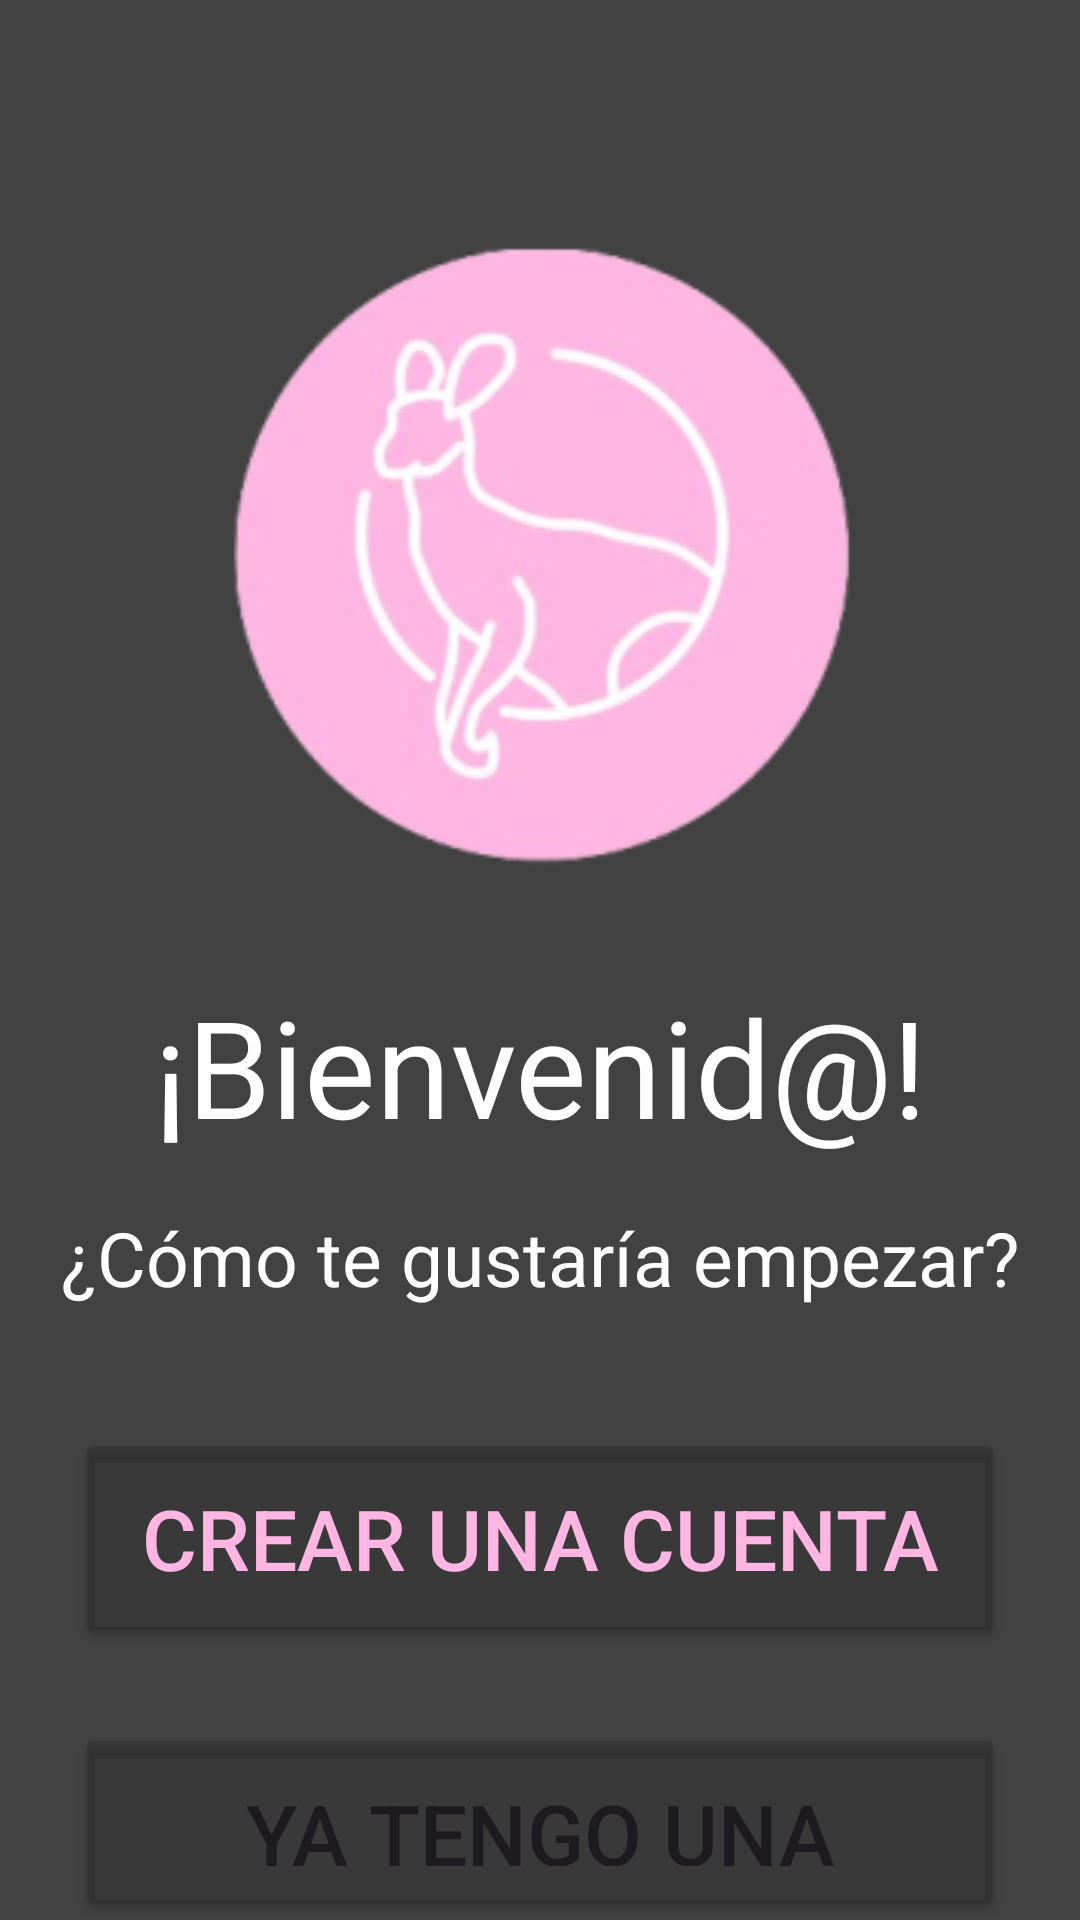

Write the Android layout XML for this screen, with the resource values it uses.
<!-- AndroidManifest.xml: application theme Theme.NanniApp -->
<!-- res/layout/activity_main.xml -->
<?xml version="1.0" encoding="utf-8"?>
<LinearLayout xmlns:android="http://schemas.android.com/apk/res/android"
    xmlns:app="http://schemas.android.com/apk/res-auto"
    xmlns:tools="http://schemas.android.com/tools"
    android:layout_width="match_parent"
    android:background="@color/gray"
    android:orientation="vertical"
    android:layout_height="match_parent"
    tools:context=".MainActivity">

    <ImageView
        android:id="@+id/imageView"
        android:layout_width="match_parent"
        android:layout_height="330dp"
        android:layout_marginTop="20dp"
        app:srcCompat="@mipmap/ic_launcher_iconapp" />

    <TextView
        android:id="@+id/textView"
        android:layout_width="match_parent"
        android:layout_height="wrap_content"
        android:textSize="45dp"
        android:textAlignment="center"
        android:layout_marginTop="-25dp"
        android:layout_marginBottom="17dp"
        android:textColor="@color/white"
        android:text="@string/tvPrincipal" />

    <TextView
        android:id="@+id/textView2"
        android:layout_width="match_parent"
        android:layout_height="wrap_content"
        android:textSize="25dp"
        android:textAlignment="center"
        android:layout_marginBottom="40dp"
        android:text="@string/tvPrincipal2"
        android:textColor="@color/white" />

    <Button
        android:id="@+id/btnRegister"
        android:layout_width="match_parent"
        android:layout_height="wrap_content"
        android:layout_marginHorizontal="25dp"
        android:layout_marginBottom="25dp"
        android:backgroundTint="@color/darkerGray"
        android:paddingVertical="18dp"
        android:text="@string/btnRegistro"
        android:textColor="@color/pink"
        android:textSize="28dp"
        app:cornerRadius="0dp" />

    <Button
        android:id="@+id/btnLogin"
        android:layout_width="match_parent"
        android:layout_height="wrap_content"
        android:layout_marginHorizontal="25dp"
        android:backgroundTint="@color/darkerGray"
        android:paddingVertical="18dp"
        android:text="@string/btnInicio"
        android:textSize="28dp"
        app:cornerRadius="0dp" />
</LinearLayout>
<!-- resources referenced by this layout -->
<resources>
  <color name="darkerGray">#52262626</color>
  <color name="gray">#424242</color>
  <color name="pink">#FFB6E3</color>
  <color name="white">#FFFFFFFF</color>
  <!-- mipmap ic_launcher_iconapp: webp bitmap (mipmap-hdpi, 7632 bytes) -->
  <string name="btnInicio">Ya tengo una cuenta</string>
  <string name="btnRegistro">Crear una cuenta</string>
  <string name="tvPrincipal">¡Bienvenid@!</string>
  <string name="tvPrincipal2">¿Cómo te gustaría empezar?</string>
  <style name="Theme.NanniApp" parent="Base.Theme.NanniApp" />
  <style name="Base.Theme.NanniApp" parent="Theme.Material3.DayNight.NoActionBar">
          
          
      </style>
</resources>
